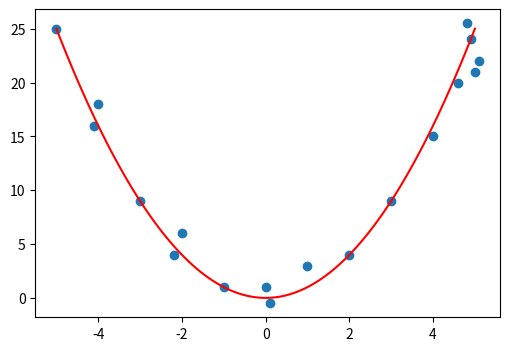

The matplotlib source for this figure:
import matplotlib.pyplot as plt
import numpy as np

x = np.linspace(-5,5,100)
y = x**2
fig = plt.figure(figsize=(6,4))

plt.plot(x,y, 'r')

x = [-5,-4,-4.1,-3,-2,-2.2,-1,0,1,2,3,4,5,5.1,4.9,4.8,4.6,.1]
y = [25,18,16  ,9 , 6,4, 1,1,3,4,9,15,21,22,24,25.5,20,-.5]

plt.scatter(x,y)

#plt.axis('off')

#plt.show()
plt.savefig('Ball-Rague-Fig4.19.eps', bbox_inches='tight')

